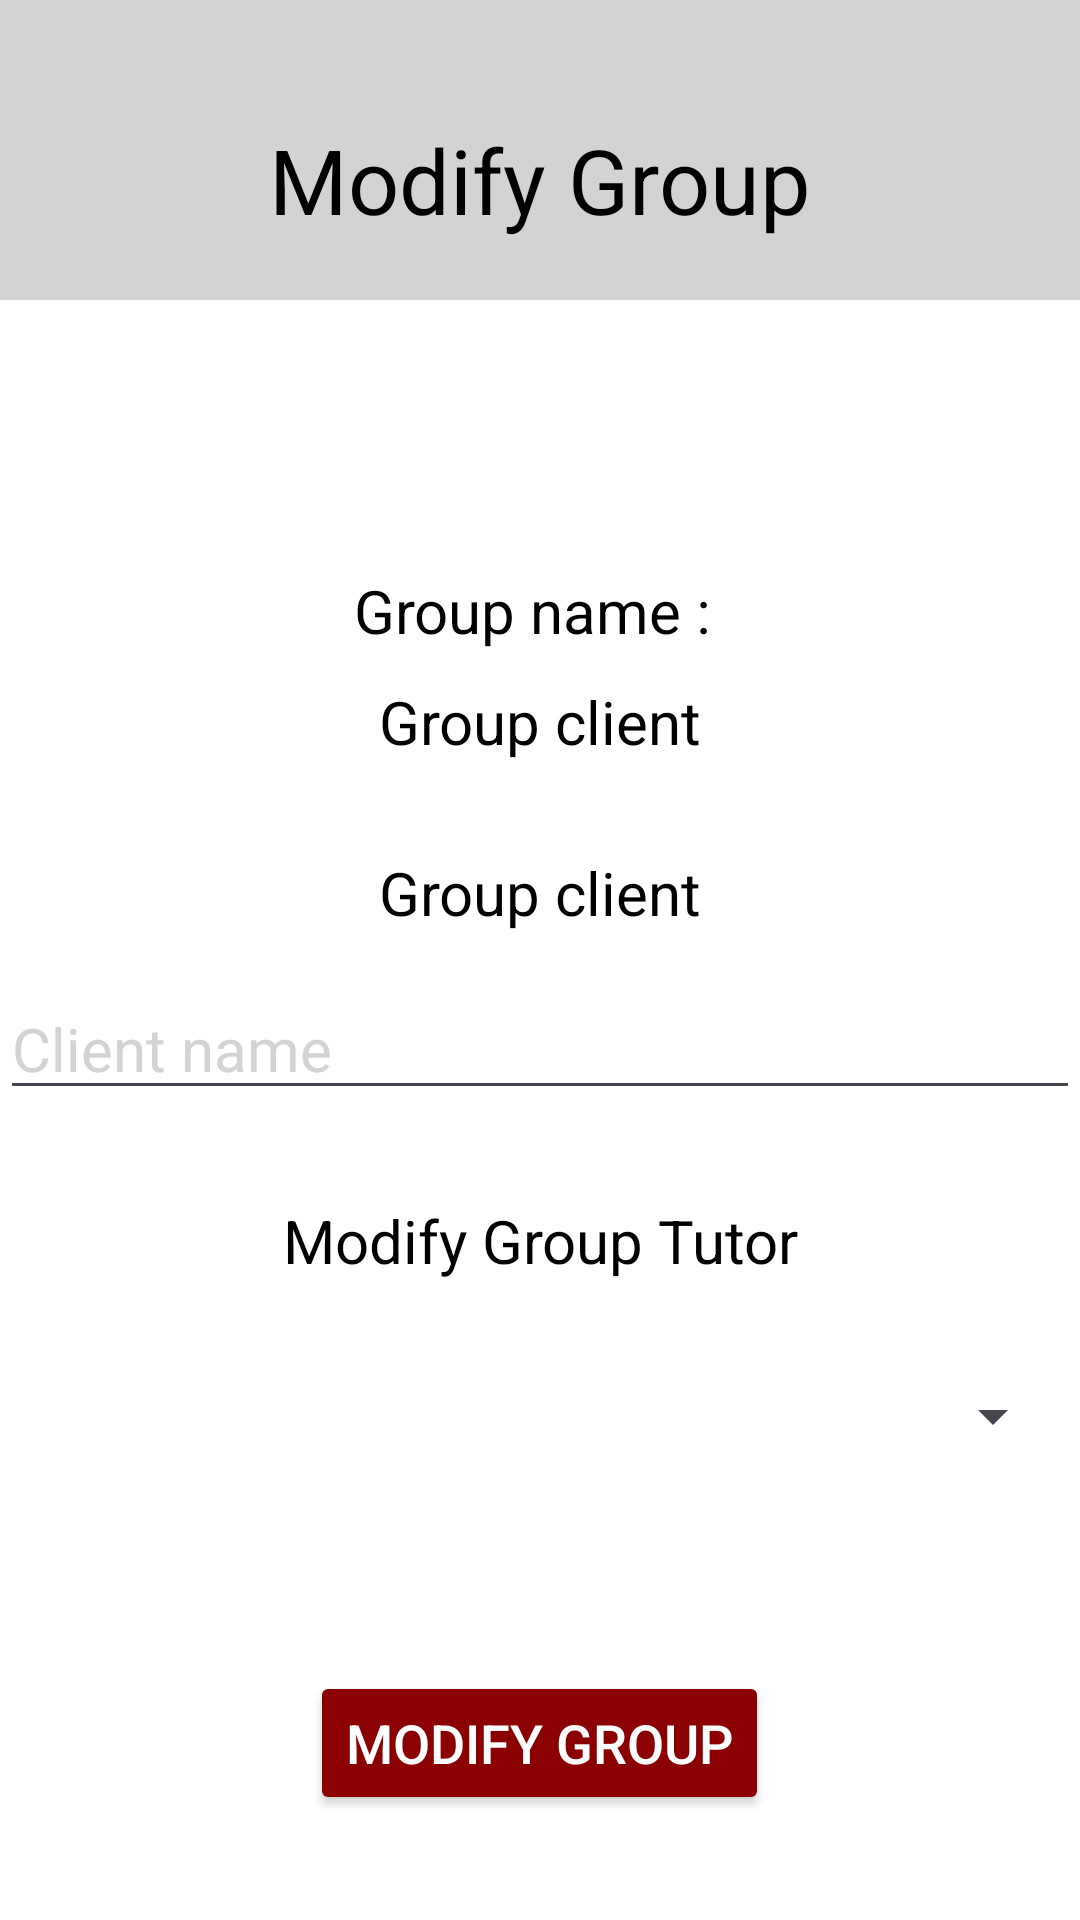

Reconstruct the res/layout file that produces this screen, plus the resources it refers to.
<!-- AndroidManifest.xml: application theme Theme.ISEPDevAppMobileAdmin -->
<!-- res/layout/modify_group.xml -->
<?xml version="1.0" encoding="utf-8"?>
<RelativeLayout xmlns:android="http://schemas.android.com/apk/res/android"
    xmlns:app="http://schemas.android.com/apk/res-auto"
    xmlns:tools="http://schemas.android.com/tools"
    android:id="@+id/main"
    android:layout_width="match_parent"
    android:layout_height="match_parent"
    tools:context=".activity.ModifyGroup"
    android:background="@color/white">

    <RelativeLayout
        android:layout_width="match_parent"
        android:layout_height="100dp"
        android:orientation="horizontal"
        android:background="#D3D3D3">

        <TextView
            android:layout_width="match_parent"
            android:layout_height="match_parent"
            android:layout_marginTop="20dp"
            android:text="Modify Group"
            android:textSize="30sp"
            android:gravity="center"
            android:textColor="@color/black">
        </TextView>

        <ImageButton
            android:id="@+id/profile_image_button_for_module_manager_in_modify_group_page"
            android:layout_width="50dp"
            android:layout_height="match_parent"
            android:layout_marginTop="35dp"
            android:layout_alignParentEnd="true"
            android:layout_alignParentTop="true"
            android:layout_marginEnd="15dp"
            android:layout_marginBottom="15dp"
            android:background="@drawable/ic_profile_image"
            android:visibility="visible">
        </ImageButton>

        <ImageButton
            android:id="@+id/back_to_group_details_page_from_modify_group_page"
            android:layout_width="50dp"
            android:layout_height="match_parent"
            android:layout_alignParentStart="true"
            android:layout_marginStart="15dp"
            android:layout_marginTop="35dp"
            android:visibility="visible"
            android:background="@drawable/ic_previous_page">
        </ImageButton>

    </RelativeLayout>

    <LinearLayout
        android:layout_width="match_parent"
        android:layout_height="wrap_content"
        android:layout_marginTop="100dp"
        android:orientation="vertical"
        android:background="@color/white">

        <TextView
            android:layout_width="match_parent"
            android:layout_height="wrap_content"
            android:text="Group name : "
            android:textColor="@color/black"
            android:textSize="20sp"
            android:layout_marginTop="90dp"
            android:gravity="center">
        </TextView>

        <TextView
            android:id="@+id/group_name_in_modify_group_page"
            android:layout_width="match_parent"
            android:layout_height="wrap_content"
            android:text="Group client"
            android:textColor="@color/black"
            android:textSize="20sp"
            android:layout_marginTop="10dp"
            android:gravity="center">
        </TextView>


        <TextView
            android:layout_width="match_parent"
            android:layout_height="wrap_content"
            android:text="Group client"
            android:textColor="@color/black"
            android:textSize="20sp"
            android:layout_marginTop="30dp"
            android:gravity="center">
        </TextView>

        <EditText
            android:id="@+id/client_name_in_modify_group_page"
            android:layout_width="match_parent"
            android:layout_height="match_parent"
            android:hint="Client name"
            android:layout_gravity="center"
            android:layout_marginTop="15dp"
            android:textColorHint="#D3D3D3"
            android:textSize="20sp"
            android:textColor="@color/black"
            android:inputType="textMultiLine">
        </EditText>

        <TextView
            android:layout_width="match_parent"
            android:layout_height="wrap_content"
            android:text="Modify Group Tutor"
            android:textColor="@color/black"
            android:textSize="20sp"
            android:layout_marginTop="30dp"
            android:gravity="center">
        </TextView>

        <Spinner
            android:id="@+id/modify_group_tutor_spinner"
            android:layout_width="350dp"
            android:layout_height="50dp"
            android:layout_marginTop="20dp"
            android:layout_gravity="center"
            android:textAlignment="center">
        </Spinner>

        <Button
            android:id="@+id/modify_group_to_database_button"
            android:layout_width="wrap_content"
            android:layout_height="match_parent"
            app:backgroundTint="#8B0000"
            android:layout_gravity="center"
            android:layout_marginTop="60dp"
            android:text="Modify Group"
            android:textSize="18sp"
            android:textColor="@color/white">
        </Button>

    </LinearLayout>

</RelativeLayout>
<!-- resources referenced by this layout -->
<resources>
  <style name="Theme.ISEPDevAppMobileAdmin" parent="Base.Theme.ISEPDevAppMobileAdmin" />
  <style name="Base.Theme.ISEPDevAppMobileAdmin" parent="Theme.Material3.DayNight.NoActionBar">
          
          
      </style>
  <!-- not gathered from this repository: default colours our renderer supplied (Android Studio template values) -->
  <color name="black">#FF000000</color>
  <color name="white">#FFFFFFFF</color>
</resources>
